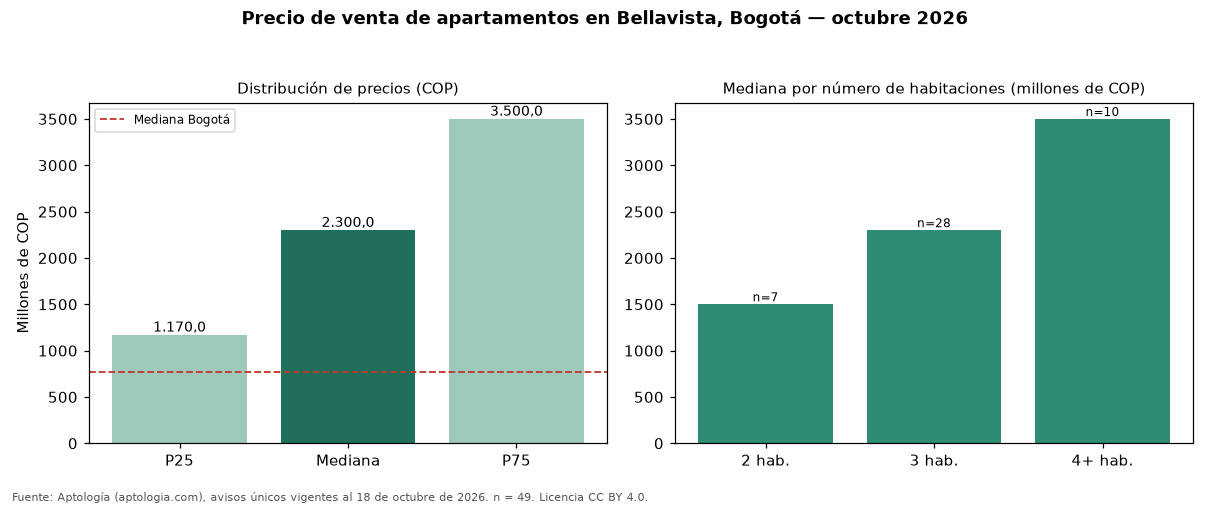

The file beside this chart, header and first rows:
seccion, metrica, valor_cop, n
precio, p25, 1170000000, 49
precio, mediana, 2300000000, 49
precio, p75, 3500000000, 49
cop_por_m2, p25, 7668712, 49
cop_por_m2, mediana, 9590164, 49
cop_por_m2, p75, 10736196, 49
area, area_mediana_m2, 255.0, 49
habitaciones, 1, 780000000, 4
habitaciones, 2, 1500000000, 7
habitaciones, 3, 2300000000, 28
habitaciones, 4+, 3500000000, 10
administracion, mediana, 2067000, 47
estrato, moda, 6, 
parqueadero, porcentaje_con_parqueadero, 98.0, 49
ciudad, mediana_ciudad, 765000000, 33308
ciudad, mediana_cop_por_m2_ciudad, 7407407, 33308
